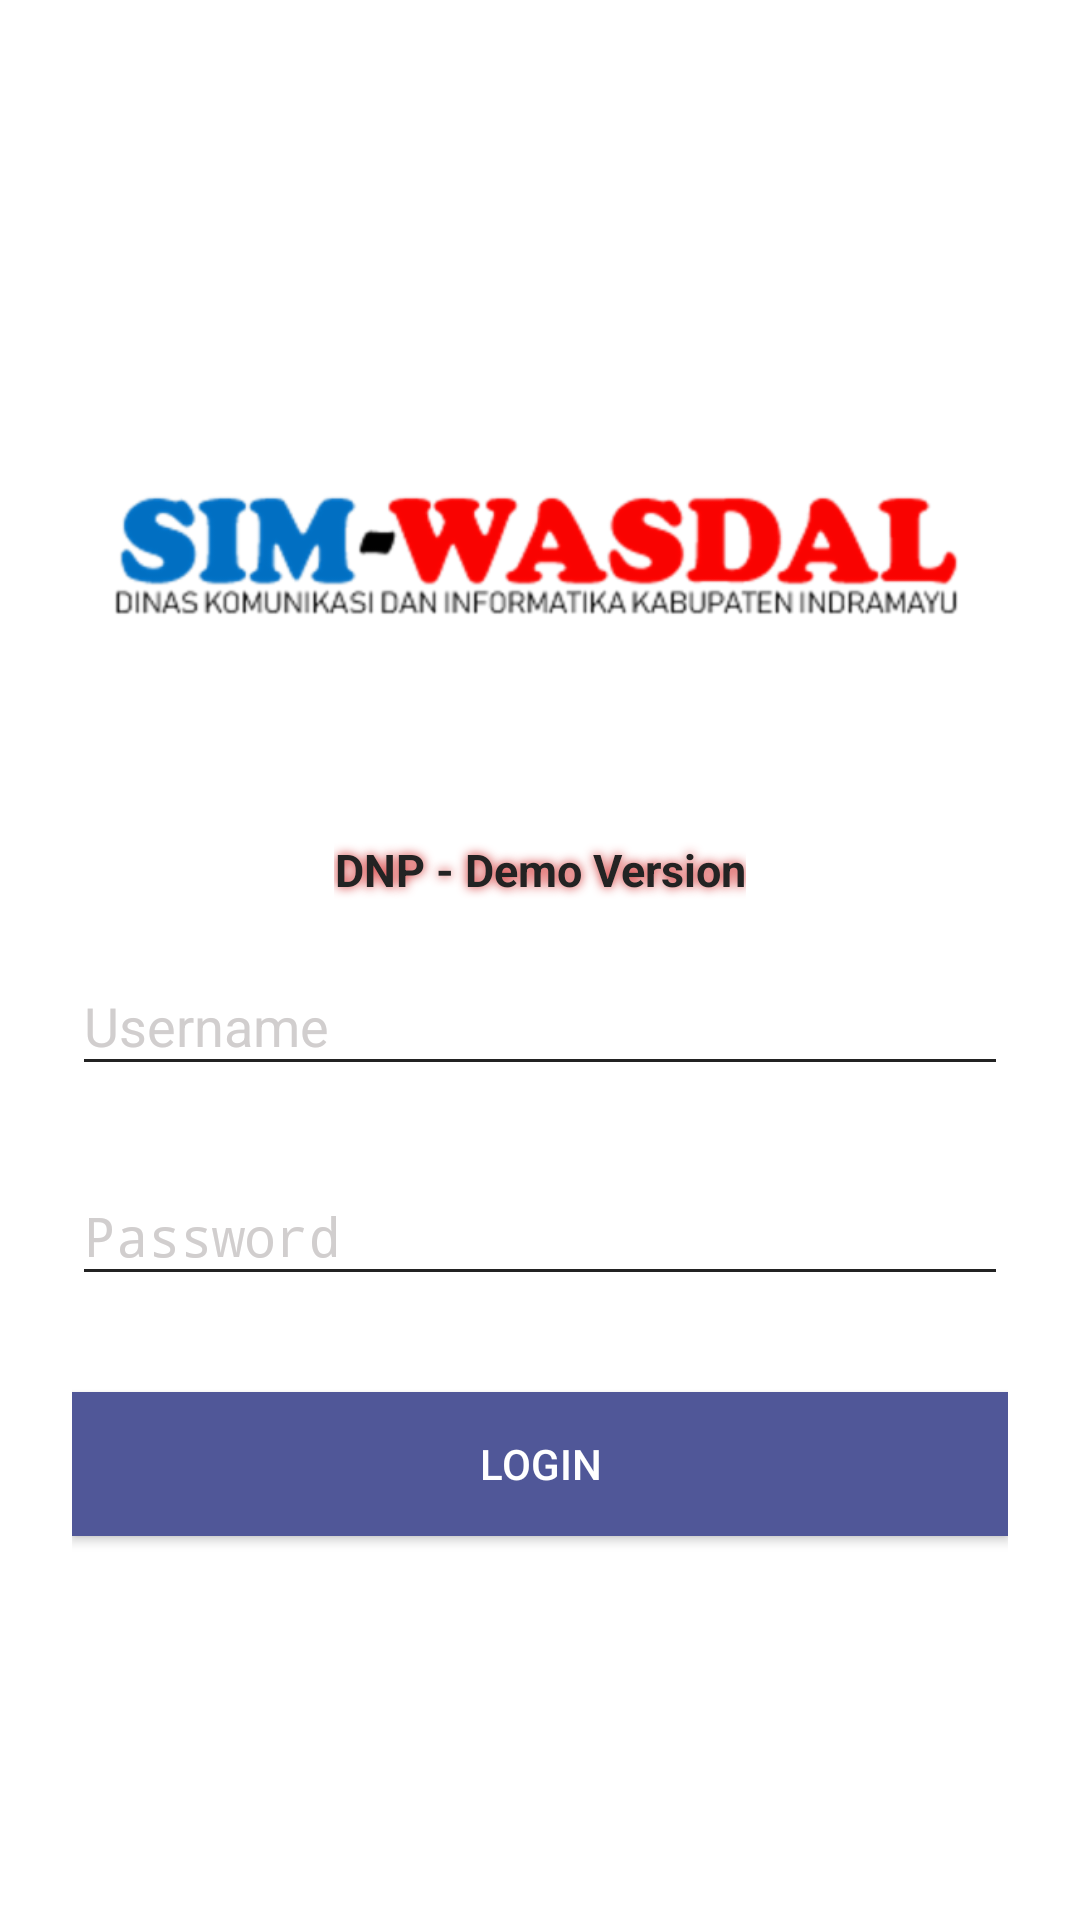

Reconstruct the res/layout file that produces this screen, plus the resources it refers to.
<!-- AndroidManifest.xml: activity theme AppTheme.Dark -->
<!-- res/layout/activity_login.xml -->
<?xml version="1.0" encoding="utf-8"?>
<ScrollView xmlns:android="http://schemas.android.com/apk/res/android"
    android:layout_width="fill_parent"
    android:layout_height="fill_parent"
    xmlns:tools="http://schemas.android.com/tools"
    xmlns:app="http://schemas.android.com/apk/res-auto"
    android:fitsSystemWindows="true"
    android:background="@color/background_edit"
    tools:context=".ui.LoginActivity">

    <LinearLayout
        android:descendantFocusability="beforeDescendants"
        android:focusableInTouchMode="true"
        android:orientation="vertical"
        android:gravity="center"
        android:layout_gravity="center"
        android:layout_width="match_parent"
        android:layout_height="wrap_content"
        android:paddingTop="56dp"
        android:paddingLeft="24dp"
        android:paddingRight="24dp">
        <ImageView
            android:id="@+id/imageView1"
            android:layout_width="300dp"
            android:layout_height="50dp"
            android:scaleType="centerCrop"
            android:adjustViewBounds="true"
            android:layout_gravity="center"
            android:src="@drawable/logos"
            android:layout_marginBottom="50dp"/>
        <TextView
            android:layout_below="@id/imageView1"
            android:id="@+id/textView4"
            android:layout_width="wrap_content"
            android:layout_height="wrap_content"
            android:layout_centerHorizontal="true"
            android:layout_centerVertical="true"
            android:textAlignment="center"
            android:layout_marginTop="20dp"
            android:text="DNP - Demo Version"
            android:shadowColor="#cf1d1d"
            android:shadowDx="0.0"
            android:shadowDy="0.0"
            android:shadowRadius="8"
            android:textSize="15dp"
            android:textColor="@color/primary_text"
            android:textStyle="bold"/>


        
        <android.support.design.widget.TextInputLayout
            android:layout_width="match_parent"
            android:layout_height="wrap_content"
            android:layout_marginTop="8dp"
            android:layout_marginBottom="8dp"
            android:textColorHint="@color/secondary_text"
            app:hintTextAppearance="@style/TextAppearance.App.TextInputLayout"
            >
            <EditText android:id="@+id/input_email"
                android:layout_width="match_parent"
                android:layout_height="wrap_content"
                android:inputType="text"
                android:textColor="@color/primary_text"
                android:textCursorDrawable="@drawable/color_cursor"
                android:hint="Username" />
        </android.support.design.widget.TextInputLayout>

        
        <android.support.design.widget.TextInputLayout
            android:layout_width="match_parent"
            android:layout_height="wrap_content"
            android:layout_marginTop="8dp"
            android:textColorHint="@color/secondary_text"
            app:hintTextAppearance="@style/TextAppearance.App.TextInputLayout"
            android:layout_marginBottom="8dp">
            <EditText android:id="@+id/input_password"
                android:layout_width="match_parent"
                android:layout_height="wrap_content"
                android:inputType="textPassword"
                android:textColor="@color/primary_text"
                android:textCursorDrawable="@drawable/color_cursor"
                android:hint="Password"/>
        </android.support.design.widget.TextInputLayout>


        <android.support.v7.widget.AppCompatButton
            android:id="@+id/btn_login"
            android:layout_width="fill_parent"
            android:layout_height="wrap_content"
            android:layout_marginTop="24dp"
            android:layout_marginBottom="24dp"
            android:textColor="@color/white"
            android:background="@color/warnaDark"
            android:padding="12dp"
            android:text="@string/login_button"/>





    </LinearLayout>
</ScrollView>
<!-- resources referenced by this layout -->
<resources>
  <color name="background_edit">#ffffff</color>
  <color name="primary_text">#232323</color>
  <color name="secondary_text">#d1cece</color>
  <color name="warnaDark">#505798</color>
  <color name="white">#FFFFFF</color>
  <!-- drawable color_cursor (drawable-mdpi) -->
  <?xml version="1.0" encoding="utf-8"?>
  <shape xmlns:android="http://schemas.android.com/apk/res/android" >
      <size android:width="3dp" />
      <solid android:color="@color/primary_text"  />
  </shape>
  <!-- drawable logos: png bitmap (drawable-hdpi, 12277 bytes) -->
  <string name="login_button">Login</string>
  <style name="TextAppearance.App.TextInputLayout" parent="@android:style/TextAppearance">
          <item name="android:textColor">@color/primary_text</item>
          <item name="android:textSize">14sp</item>
      </style>
  <style name="AppTheme.Dark" parent="Theme.AppCompat.NoActionBar">
          <item name="colorPrimary">@color/colorPrimary</item>
          <item name="colorPrimaryDark">@color/colorPrimaryDark</item>
          <item name="colorAccent">@color/colorAccent</item>
          <item name="android:windowBackground">@color/colorPrimary</item>
  
          <item name="colorControlNormal">@color/primary_text</item>
          <item name="colorControlActivated">@color/white</item>
          <item name="colorControlHighlight">@color/white</item>
          <item name="android:textColorHint">@color/iron</item>
  
          <item name="colorButtonNormal">@color/colorPrimaryDark</item>
          <item name="android:colorButtonNormal">@color/colorPrimaryDark</item>
      </style>
  <color name="colorPrimary">#00AF50</color>
  <color name="colorPrimaryDark">#1976d2</color>
  <color name="colorAccent">#03A9F4</color>
  <color name="iron">#CCCCCC</color>
</resources>
